Run: headless pygame with SDL's dummy video driver; simulated clock (each Clock.tick advances the game by its frame time, no real sleeping); random seed 0; keys injected as events and as key.get_pressed() state; no mouse input.
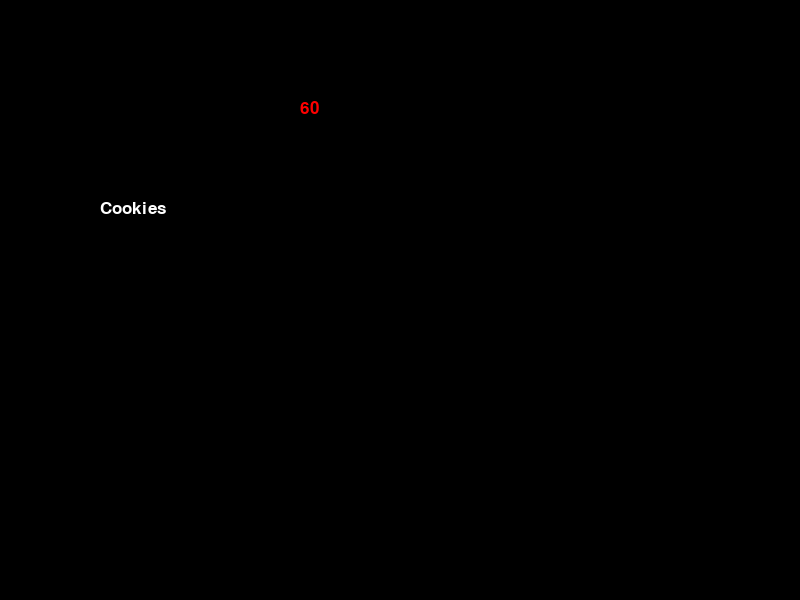
Frame 1 of 4 · flips 1–60 · no input
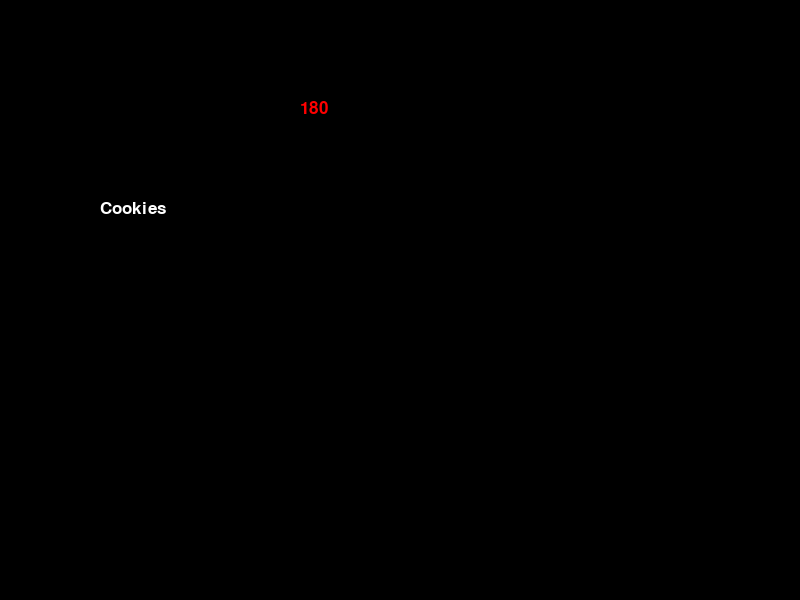
Frame 2 of 4 · flips 61–180 · tapped SPACE, RETURN · held RIGHT (→), D
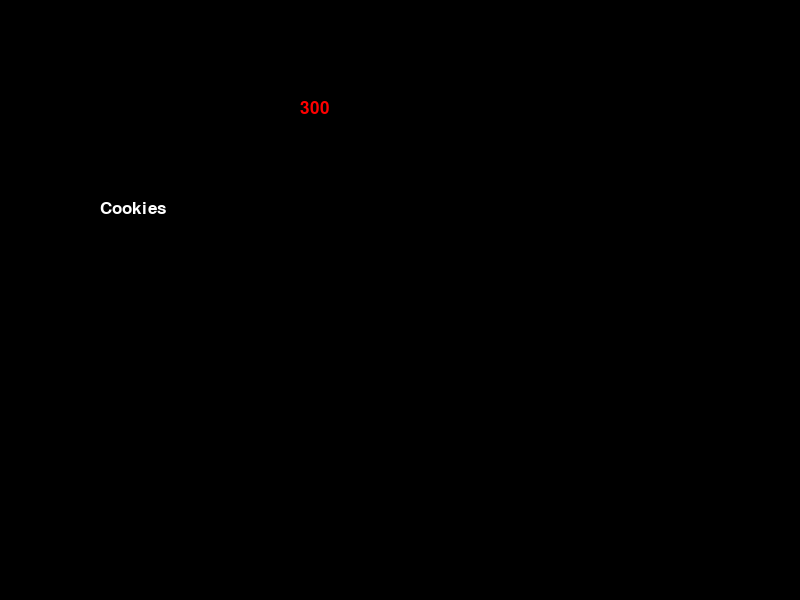
Frame 3 of 4 · flips 181–300 · held DOWN (↓), S
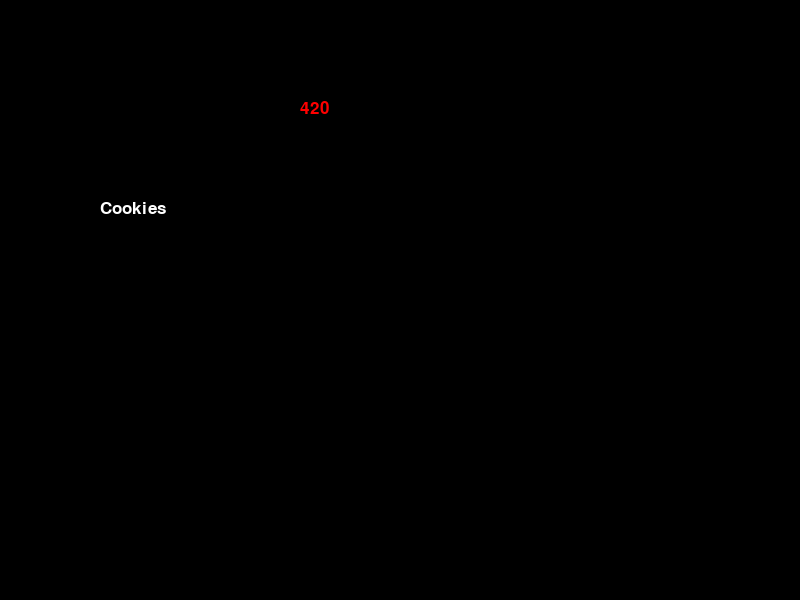
Frame 4 of 4 · flips 301–420 · held LEFT (←), A, UP (↑), W

The pygame program that drew these frames:

'''
This is not a project, just an example of how to write text on the 
screen.
'''
import pygame

pygame.init()

black = 0,0,0
white = 255,255,255
red = 255,0,0

width = 800
height = 600
screen = pygame.display.set_mode((width,height))
clock = pygame.time.Clock()

#Create a font object for drawing text. Choose the font and font size
font = pygame.font.SysFont('Arial', 25)
#Create a text object that can be drawn on the screen. This text
#object says cookies
text = font.render('Cookies',True,white)
#This text object has a number
x = 1
numeric_text = font.render(str(x),True,red)

done = False
while not done:
     #Handle events
    for event in pygame.event.get():
        if event.type == pygame.QUIT:
            done = True
        elif event.type == pygame.KEYDOWN:
            if event.key == pygame.K_ESCAPE:
                done = True

    screen.fill(black) #fill screen

    #Draw the text on the screen
    screen.blit(text, (100, 200))
    screen.blit(numeric_text, (300, 100))

    #Increase the number
    x = x+1
    numeric_text = font.render(str(x),True,red)

    pygame.display.flip()
    #Delay to get 30 fps
    clock.tick(30)

pygame.quit()
